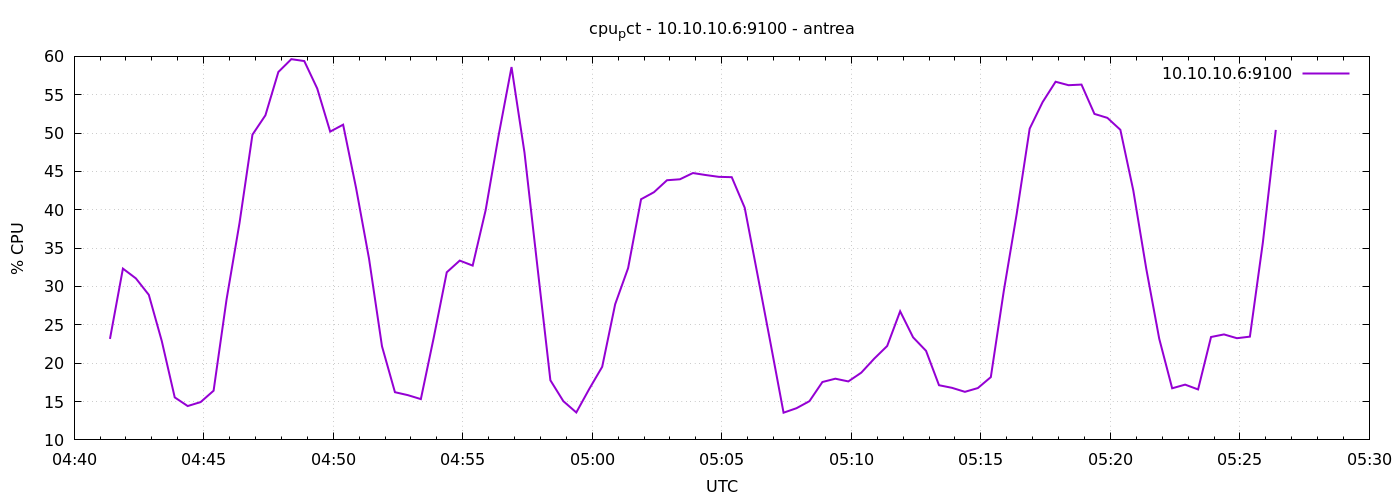

The file beside this chart, header and first rows:
1777956083	23.166666666663904
1777956113	32.33
1777956143	31.06
1777956173	28.91
1777956203	22.89
1777956233	15.54
1777956263	14.41
1777956293	14.93
1777956323	16.41
1777956353	28.31
1777956383	38.27
1777956413	49.8
1777956443	52.32
1777956473	57.97
1777956503	59.64
1777956533	59.39
1777956563	55.81
1777956593	50.19
1777956623	51.1
1777956653	42.83
1777956683	33.62
1777956713	22.2
1777956743	16.22
1777956773	15.83
1777956803	15.32
1777956833	23.38
1777956863	31.85
1777956893	33.38
1777956923	32.72
1777956953	39.94
1777956983	49.67
1777957013	58.61
1777957043	47.47
1777957073	32.57
1777957103	17.77
1777957133	15.05
1777957163	13.58
1777957193	16.64
1777957223	19.53
1777957253	27.69
1777957283	32.4
1777957313	41.38
1777957343	42.3
1777957373	43.85
1777957403	43.98
1777957433	44.79
1777957463	44.53
1777957493	44.3
1777957523	44.25
1777957553	40.27
1777957583	31.45
1777957613	22.56
1777957643	13.55
1777957673	14.13
1777957703	15.05
1777957733	17.55
1777957763	17.98
1777957793	17.62
1777957823	18.77
1777957853	20.6
1777957883	22.24
... 30 more rows
